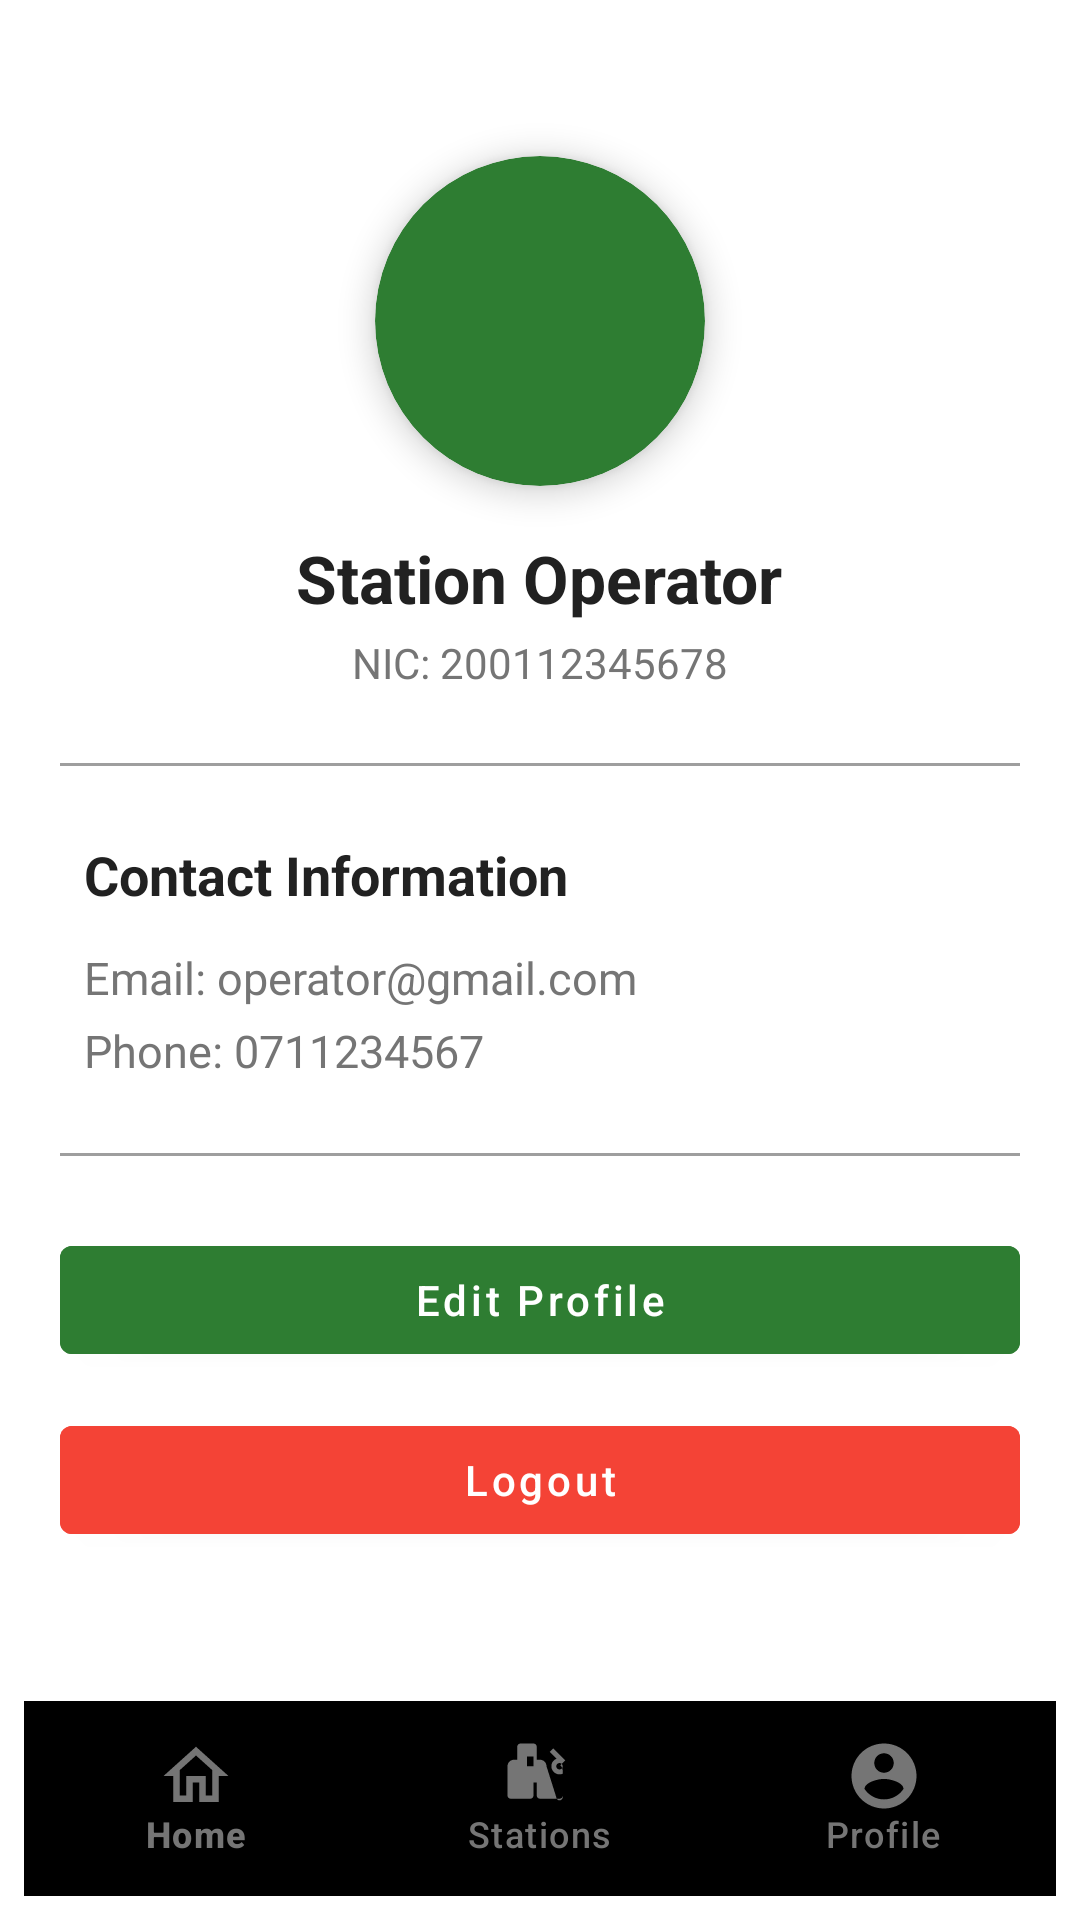

Produce the Android XML layout that renders to this screen, including the resource entries it uses.
<!-- AndroidManifest.xml: application theme Theme.Ev_syatem -->
<!-- res/layout/activity_station_operator_profile.xml -->
<?xml version="1.0" encoding="utf-8"?>
<androidx.coordinatorlayout.widget.CoordinatorLayout
    xmlns:android="http://schemas.android.com/apk/res/android"
    xmlns:app="http://schemas.android.com/apk/res-auto"
    android:layout_width="match_parent"
    android:layout_height="match_parent"
    android:background="@color/card_background">

    
    <ScrollView
        android:layout_width="match_parent"
        android:layout_height="match_parent"
        android:fillViewport="true"
        android:padding="20dp"
        android:clipToPadding="false"
        android:layout_marginBottom="90dp">

        <LinearLayout
            android:layout_width="match_parent"
            android:layout_height="wrap_content"
            android:orientation="vertical"
            android:gravity="center_horizontal">

            
            <androidx.cardview.widget.CardView
                android:layout_width="110dp"
                android:layout_height="110dp"
                app:cardCornerRadius="55dp"
                app:cardElevation="6dp"
                android:layout_marginTop="32dp"
                android:layout_marginBottom="16dp"
                android:backgroundTint="@color/primary_green">

                <ImageView
                    android:id="@+id/operator_profile_avatar"
                    android:layout_width="match_parent"
                    android:layout_height="match_parent"
                    android:padding="25dp"
                    android:src="@drawable/ic_operator"
                    app:tint="@android:color/white"/>
            </androidx.cardview.widget.CardView>

            
            <TextView
                android:id="@+id/operator_name_profile"
                android:layout_width="wrap_content"
                android:layout_height="wrap_content"
                android:text="Station Operator"
                android:textStyle="bold"
                android:textSize="22sp"
                android:textColor="@color/text_primary"/>

            
            <TextView
                android:id="@+id/operator_nic"
                android:layout_width="wrap_content"
                android:layout_height="wrap_content"
                android:text="NIC: 200112345678"
                android:textSize="14sp"
                android:textColor="@color/text_secondary"
                android:layout_marginTop="4dp"/>

            
            <View
                android:layout_width="match_parent"
                android:layout_height="1dp"
                android:background="@color/medium_gray"
                android:layout_marginVertical="24dp"/>

            
            <LinearLayout
                android:layout_width="match_parent"
                android:layout_height="wrap_content"
                android:orientation="vertical"
                android:paddingHorizontal="8dp">

                <TextView
                    android:layout_width="match_parent"
                    android:layout_height="wrap_content"
                    android:text="Contact Information"
                    android:textStyle="bold"
                    android:textSize="18sp"
                    android:textColor="@color/text_primary"
                    android:layout_marginBottom="12dp"/>

                <TextView
                    android:id="@+id/operator_email"
                    android:layout_width="match_parent"
                    android:layout_height="wrap_content"
                    android:text="Email: operator@gmail.com"
                    android:textColor="@color/text_secondary"
                    android:textSize="15sp"
                    android:layout_marginBottom="4dp"/>

                <TextView
                    android:id="@+id/operator_phone"
                    android:layout_width="match_parent"
                    android:layout_height="wrap_content"
                    android:text="Phone: 0711234567"
                    android:textColor="@color/text_secondary"
                    android:textSize="15sp"/>
            </LinearLayout>

            
            <View
                android:layout_width="match_parent"
                android:layout_height="1dp"
                android:background="@color/medium_gray"
                android:layout_marginVertical="24dp"/>

            
            <com.google.android.material.button.MaterialButton
                android:id="@+id/edit_profile_button"
                style="@style/Widget.MaterialComponents.Button"
                android:layout_width="match_parent"
                android:layout_height="wrap_content"
                android:text="Edit Profile"
                android:textAllCaps="false"
                android:icon="@drawable/ic_edit"
                android:iconTint="@color/text_on_primary"
                android:layout_marginBottom="12dp"
                android:backgroundTint="@color/primary_green"
                android:textColor="@color/text_on_primary"/>

            <com.google.android.material.button.MaterialButton
                android:id="@+id/logout_button"
                style="@style/Widget.MaterialComponents.Button"
                android:layout_width="match_parent"
                android:layout_height="wrap_content"
                android:text="Logout"
                android:textAllCaps="false"
                android:backgroundTint="@color/error_red"
                android:textColor="@android:color/white"
                android:icon="@drawable/ic_logout"
                android:iconTint="@android:color/white"/>
        </LinearLayout>
    </ScrollView>

    
    <com.google.android.material.bottomnavigation.BottomNavigationView
        android:id="@+id/bottom_navigation_operator"
        android:layout_width="match_parent"
        android:layout_height="65dp"
        android:layout_gravity="bottom"
        android:layout_margin="8dp"
        android:background="@drawable/bottom_nav_background"
        app:menu="@menu/bottom_nav_station_operator"
        app:itemIconTint="@color/text_secondary"
        app:itemTextColor="@color/text_secondary"
        app:itemIconSize="26dp"
        app:labelVisibilityMode="labeled"
        app:itemActiveIndicatorStyle="@null"
        app:elevation="12dp" />

</androidx.coordinatorlayout.widget.CoordinatorLayout>
<!-- resources referenced by this layout -->
<resources>
  <color name="card_background">#FFFFFF</color>
  <color name="error_red">#F44336</color>
  <color name="medium_gray">#9E9E9E</color>
  <color name="primary_green">#2E7D32</color>
  <color name="text_on_primary">#FFFFFF</color>
  <color name="text_primary">#212121</color>
  <color name="text_secondary">#757575</color>
  <style name="Theme.Ev_syatem" parent="Base.Theme.Ev_syatem" />
  <style name="Base.Theme.Ev_syatem" parent="Theme.Material3.DayNight.NoActionBar">
          
          
      </style>
</resources>
